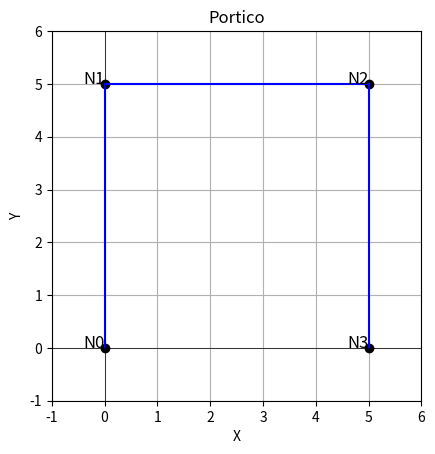

Here is the Python script that generated this plot:
import numpy as np
import matplotlib.pyplot as plt

class Portico:
    def __init__(self, incidencia, coord, no_no, restr, no_sec, g_sec, sec_el, no_mat, mater, no_el, mat_el, vinc, i_rigido, a_rigido):
        self.incidencia = incidencia
        self.coord = coord
        self.no_no = no_no
        self.restr = restr
        self.no_sec = no_sec
        self.g_sec = g_sec
        self.sec_el = sec_el
        self.no_mat = no_mat
        self.mater = mater
        self.no_el = no_el
        self.mat_el = mat_el
        self.vinc = vinc
        self.i_rigido = i_rigido
        self.a_rigido = a_rigido
        
        # Inicialização das variáveis
        self.Te = []
        self.Le = []
        self.Lb = []
        self.Xe = []
        self.Dx = []
        self.Idgl = None
        self.gl_fr = 0
        self.Sec = []
        self.secoes = []
        self.Mat = []
        self.Ke = []
        self.Ke_nr = []
        self.no_gl = 0  # Inicializa o número de graus de liberdade

    def rotacao(self):
        for i in self.incidencia:
            xi = self.coord[i[0]][0]
            yi = self.coord[i[0]][1]
            xf = self.coord[i[1]][0]
            yf = self.coord[i[1]][1]
            
            dx = xf - xi
            dy = yf - yi
            L = np.sqrt(dx**2 + dy**2)
            Lbx = dx / L
            Lby = dy / L
            
            # Matriz de rotação ou incidência cinemática
            T = np.matrix([
                [Lbx, Lby, 0., 0., 0., 0.],
                [-Lby, Lbx, 0., 0., 0., 0.],
                [0., 0., 1., 0., 0., 0.],
                [0., 0., 0., Lbx, Lby, 0.],
                [0., 0., 0., -Lby, Lbx, 0.],
                [0., 0., 0., 0., 0., 1.]
            ])
            self.Te.append(T)
            self.Le.append(L)
            self.Lb.append([Lbx, Lby])
            self.Xe.append([xi, yi, xf, yf])
            self.Dx.append([dx, dy])

    def Id_gl(self):
        self.Idgl = np.zeros((self.no_no, 3), dtype=int)
        cont = 0
        
        for i in range(self.no_no):
            for j in range(3):
                if self.restr[i][j] == 0:
                    self.Idgl[i][j] = cont
                    cont += 1
        
        self.gl_fr = cont

    def GeomSecao(self):
        for i in range(self.no_sec):
            if self.g_sec[i][0] == 'generico':
                A = self.g_sec[i][2]
                I = self.g_sec[i][3]
            elif self.g_sec[i][0] == 'retangular':
                A = self.g_sec[i][2] * self.g_sec[i][3]
                I = self.g_sec[i][2] * self.g_sec[i][3]**3 / 12
            elif self.g_sec[i][0] == 'circular':
                A = np.pi * self.g_sec[i][2]**2 / 4
                I = np.pi * self.g_sec[i][2]**4 / 64
            
            self.secoes.append([A, I])
        
        for i in range(len(self.sec_el)):
            sec_pivo = next((self.secoes[j] for j in range(self.no_sec) if self.sec_el[i] == self.g_sec[j][1]), None)
            if sec_pivo is not None:
                self.Sec.append(sec_pivo)

    def material(self):
        self.Mat = []
        material = []
        
        for i in range(self.no_mat):
            E = self.mater[i][1]
            material.append([E])
        
        for i in range(self.no_el):
            mat_pivo = None  
            for j in range(self.no_mat):
                if self.mat_el[i] == self.mater[j][0]:
                    mat_pivo = material[j]
                    break 
            if mat_pivo is not None:
                self.Mat.append(mat_pivo)
           
    # Método para calcular o número de graus de liberdade
    def calcular_gl(self):
        self.no_gl = sum(1 for i in range(self.no_no) for j in range(3) if self.restr[i][j] == 0)

    # Matriz de Rigidez
    def Rigidez(self):
        self.Ke = []
        self.Ke_nr = []
        for i in range(self.no_el):
            V1 = self.vinc[i][0]
            V2 = self.vinc[i][1]
            A = self.Sec[i][0]
            I = self.Sec[i][1]
            E = self.Mat[i][0]
            L = self.Le[i]
            Ir = 1
            Ar = 1
            
            if self.i_rigido[i] == 'ir':
                Ir = 1e10
            if self.a_rigido[i] == 'ar':
                Ar = 1e10
            # Elemento que tem ambos os extremos como elemento
            if V1 == 'e' and V2 == 'e':
                ke1 = np.matrix([
                    [ E*A/L*Ar,              0.,             0., -E*A/L*Ar,              0.,            0.],
                    [       0.,  (12.*E*I/L**3),  (6.*E*I/L**2),        0., (-12.*E*I/L**3), (6.*E*I/L**2)],
                    [       0.,   (6.*E*I/L**2),     (4.*E*I/L),        0.,  (-6.*E*I/L**2),    (2.*E*I/L)],
                    [-E*A/L*Ar,              0.,             0.,  E*A/L*Ar,              0.,            0.],
                    [       0., (-12.*E*I/L**3), (-6.*E*I/L**2),        0.,  (12.*E*I/L**3),(-6.*E*I/L**2)],
                    [       0.,   (6.*E*I/L**2),     (2.*E*I/L),        0.,  (-6.*E*I/L**2),    (4.*E*I/L)],
                ]) * Ir
            # Elemento onde um extremo é um elemento e o outro extremo é rígido
            if V1 == 'e' and V2 == 'r':
                ke1 = np.matrix([
                    [ E*A/L*Ar,              0.,             0., -E*A/L*Ar,              0.,            0.],
                    [       0.,   (3.*E*I/L**3),  (3.*E*I/L**2),        0.,  (-3.*E*I/L**3),            0.],
                    [       0.,   (3.*E*I/L**2),     (3.*E*I/L),        0.,  (-3.*E*I/L**2),            0.],
                    [-E*A/L*Ar,              0.,             0.,  E*A/L*Ar,              0.,            0.],
                    [       0.,  (-3.*E*I/L**3), (-3.*E*I/L**2),        0.,   (3.*E*I/L**3),            0.],
                    [       0.,              0.,             0.,        0.,              0.,        1.e-30],
                ]) * Ir
            # Elemento onde um extremo é rígido e o outro extremo é elemento
            if V1 == 'r' and V2 == 'e':
                ke1 = np.matrix([
                    [ E*A/L*Ar,              0.,             0., -E*A/L*Ar,              0.,            0.],
                    [       0.,   (3.*E*I/L**3),             0.,        0.,  (-3.*E*I/L**3), (3.*E*I/L**2)],
                    [       0.,   (3.*E*I/L**2),     (3.*E*I/L),        0.,  (-3.*E*I/L**2),            0.],
                    [-E*A/L*Ar,              0.,             0.,  E*A/L*Ar,              0.,            0.],
                    [       0.,  (-3.*E*I/L**3),             0.,        0.,   (3.*E*I/L**3),(-3.*E*I/L**3)],
                    [       0.,   (3.*E*I/L**3),             0.,        0.,  (-3.*E*I/L**3), (3.*E*I/L**2)],
                ]) * Ir
                
            # Elemento que tem ambos os extremos como rígido
            if V1 == 'r' and V2 == 'r':
                ke1 = np.matrix([
                    [ E*A/L*Ar,              0.,             0.,      -E*A/L*Ar,              0.,            0.],
                    [       0.,          1.e-30,             0.,             0.,              0.,            0.],
                    [       0.,              0.,         1.e-30,             0.,              0.,            0.],
                    [-E*A/L*Ar,              0.,             0.,       E*A/L*Ar,              0.,            0.],
                    [       0.,              0.,             0.,             0.,          1.e-30,            0.],
                    [       0.,              0.,             0.,             0.,              0.,        1.e-30],
                ]) * Ir
                
            # Matriz de rigidez elementar rotacional
            self.Ke.append(self.Te[i].T * ke1 * self.Te[i])
            self.Ke_nr.append(ke1) 
                
        # Matriz de rigidez global
        self.Kg = np.zeros((self.no_gl, self.no_gl))
        cont = 0
        for i in self.incidencia:
            pivo = [self.Idgl[i[0]][0],
                    self.Idgl[i[0]][1],
                    self.Idgl[i[0]][2],
                    self.Idgl[i[1]][0],
                    self.Idgl[i[1]][1],
                    self.Idgl[i[1]][2]]
            # Acumular os valores elementares para matriz global
            lin_e = 0
            for lin in pivo:
                col_e = 0
                for col in pivo:
                    self.Kg[lin, col] += self.Ke[cont][lin_e, col_e]
                    col_e += 1
                lin_e += 1
            cont += 1
        
#-------------------Carregamento nodal-------------------
    def Nodal(self):
        self.pontual = np.zeros(self.no_gl)
        cont = 0
        for i in self.Idgl:
            self.pontual[i[0]] = self.pont[cont][0]
            self.pontual[i[1]] = self.pont[cont][1]
            self.pontual[i[2]] = self.pont[cont][2]
            cont += 1
            
    def Distribuido(self):
        self.l.dist_nod = []
        for i in range(self.no_el):
            cosseno = self.Lb[i][0]
            seno = self.Lb[i][1]
            V1 = self.vin[i][0]
            V2 = self.vin[i][1]
            I = self.Sec[i][1]
            E = self.Mat[i][0]
            L = self.Le[i]
            if self.distgb[i] == 'global':
                q1 = self.distv[i][0]*cosseno - self.disth[i][0]*seno
                q1 = self.distv[i][1]*cosseno - self.disth[i][1]*seno  
                n1 = self.disth[i][0]*cosseno + self.distv[i][0]*seno 
                n2 = self.disth[i][1]*cosseno + self.distv[i][1]*seno
            else:
                q1 = self.distv[i][0]
                q2 = self.distv[i][1]
                n1 = self.disth[i][0]
                n2 = self.disth[i][1]
            Dq = q2 - q1
            Dn = n2 - n1
            F1 =L*(Dn/6 + n1/2)
            F4 =L*(Dn/3 + n1/2)

            if V1 == 'e' and V2 == 'e':
                d10m = -L**4*(Dq/30 + q1/8)/(E*I)
                d20m = L**3*(Dq + 4*q1)/(24*E*I)
                f11m = L**3/(3*E*I)
                f22m = L/(E*I)
                f12m = -L**2/(2*E*I)
                f11 = f11m
                f22 = f22m
                f12 = f12m
                d10 = d10m
                d20 = d20m
                K = np.array([[f11,f12], [f12,f22]])
                F = np.array([-d10, -d20])
                R = la.solve(K, F)
                F2 = R[0]
                F3 = R[1]
                F5 = -(-Dq*L/2 - L*q1 +F2)  #convenção troca sinal F5
                F6 = -Dq*L**2/6 - L**2*q1/2 + F2*L - F3
                
            if V1 =='r' and V2 == 'e':
                d10m = -L**4*(Dq/30 + q1/8)/(E*I)
                f11m = L**3/(3*E*I)
                f11 = f11m
                d10 = d10m
                F2 = -d10/f11
                F3 = 0
                F5 = -(-Dq*L/2 - L*q1 +F2)
                F6 = -Dq*L**2/6 - L**2*q1/2 + F2*L
                
            if V1 =='e' and V2 == 'r':
                d10m = L**4*(Dq/30 + q2/8)/(E*I)
                f11m = L**3/(3*E*I)
                f11 = f11m
                d10 = d10m
                F5 = -d10/f11
                F6 = 0
                F2 = -Dq*L/2 + L*q2 - F5
                F3 = -(Dq*L**2/6 - L**2*q2/2 + F5*L) #convenção troca sinal F3
                
            if V1 =='r' and V2 == 'r':
                F2 = q1*L/2 + Dq*L/6
                F3 = 0
                F5 = q1*L/2 + Dq*L/3
                F5 = 0
                
#-----------------cargas nodais devido o car, distribuido na sequenecia da Idgl------
            dist_el = np.array([F1, F2, F3, F4, F5, F6])
            dist_nod = la.solve(self.Te[i], dist_el)
            self.l_dist_nod.append(dist_nod)
        
        self.distnod = np.zeros(self.no_gl)
        cont = 0
        for i in self.incidencia:
            self.distnod[self.Idgl[[0][0]]] += self.l_dist_nod[cont][0]
            self.distnod[self.Idgl[[0][1]]] += self.l_dist_nod[cont][1]
            self.distnod[self.Idgl[[0][2]]] += self.l_dist_nod[cont][2]
            self.distnod[self.Idgl[[1][0]]] += self.l_dist_nod[cont][3]
            self.distnod[self.Idgl[[1][1]]] += self.l_dist_nod[cont][4]
            self.distnod[self.Idgl[[1][2]]] += self.l_dist_nod[cont][5]
            cont += 1
    
    def CalcCarg(self):
        self.Nodal()
        self.Distribuido()
        self.Carregamento()
    
    def Carregamento(self):
        self.carga = np.zeros((self.no_gl, 1))
        for i in range(self.no_gl):
            self.carga[i] += self.distnod[i] + self.pontual[i]
        self.DeslocGlobal()
        
        
            
    
    
                
                
                
                
                
                         
        



if __name__ == "__main__":
    incidencia = [[0, 1], [1, 2], [2, 3]]
    coord = [[0, 0], [0, 5], [5, 5], [5, 0]]
    no_no = 4
    restr = [[1, 1, 1], [1, 1, 1], [0, 0, 0], [0, 0, 0]]  
    no_sec = 1
    g_sec = [['retangular', 0, 0.1, 0.2]]
    sec_el = [0, 0, 0]
    no_mat = 1
    mater = [['A', 210e6]]
    no_el = 3
    mat_el = ['A', 'A', 'A']
    vinc = [['r', 'e'], ['e', 'e'], ['e', 'r']]
    i_rigido = ['ir', 'ir', 'ir']
    a_rigido = ['ar', 'ar', 'ar']

    portico = Portico(incidencia, coord, no_no, restr, no_sec, g_sec, sec_el, no_mat, mater, no_el, mat_el, vinc, i_rigido, a_rigido)
    portico.rotacao()
    portico.Id_gl()
    portico.GeomSecao()
    portico.material()
    portico.calcular_gl()  # Chama o novo método
    portico.Rigidez()
    np.set_printoptions(precision=3)
    print("Matriz de Rigidez Global:", portico.Kg)


#--------------visualização do pórtico-----------------
# Criar figura
plt.figure()

# Desenhar nós
for i, (x, y) in enumerate(coord):
    plt.plot(x, y, 'ko')  # nó em preto
    plt.text(x, y, f'N{i}', fontsize=12, ha='right')

# Desenhar elementos
for el in incidencia:
    x_values = [coord[el[0]][0], coord[el[1]][0]]
    y_values = [coord[el[0]][1], coord[el[1]][1]]
    plt.plot(x_values, y_values, 'b-')  # elemento em azul

# Configurações do gráfico
plt.xlim(-1, 6)
plt.ylim(-1, 6)
plt.xlabel('X')
plt.ylabel('Y')
plt.title('Portico')
plt.grid(True)
plt.axhline(0, color='black', lw=0.5)
plt.axvline(0, color='black', lw=0.5)
plt.gca().set_aspect('equal', adjustable='box')

# Mostrar o desenho
plt.show()